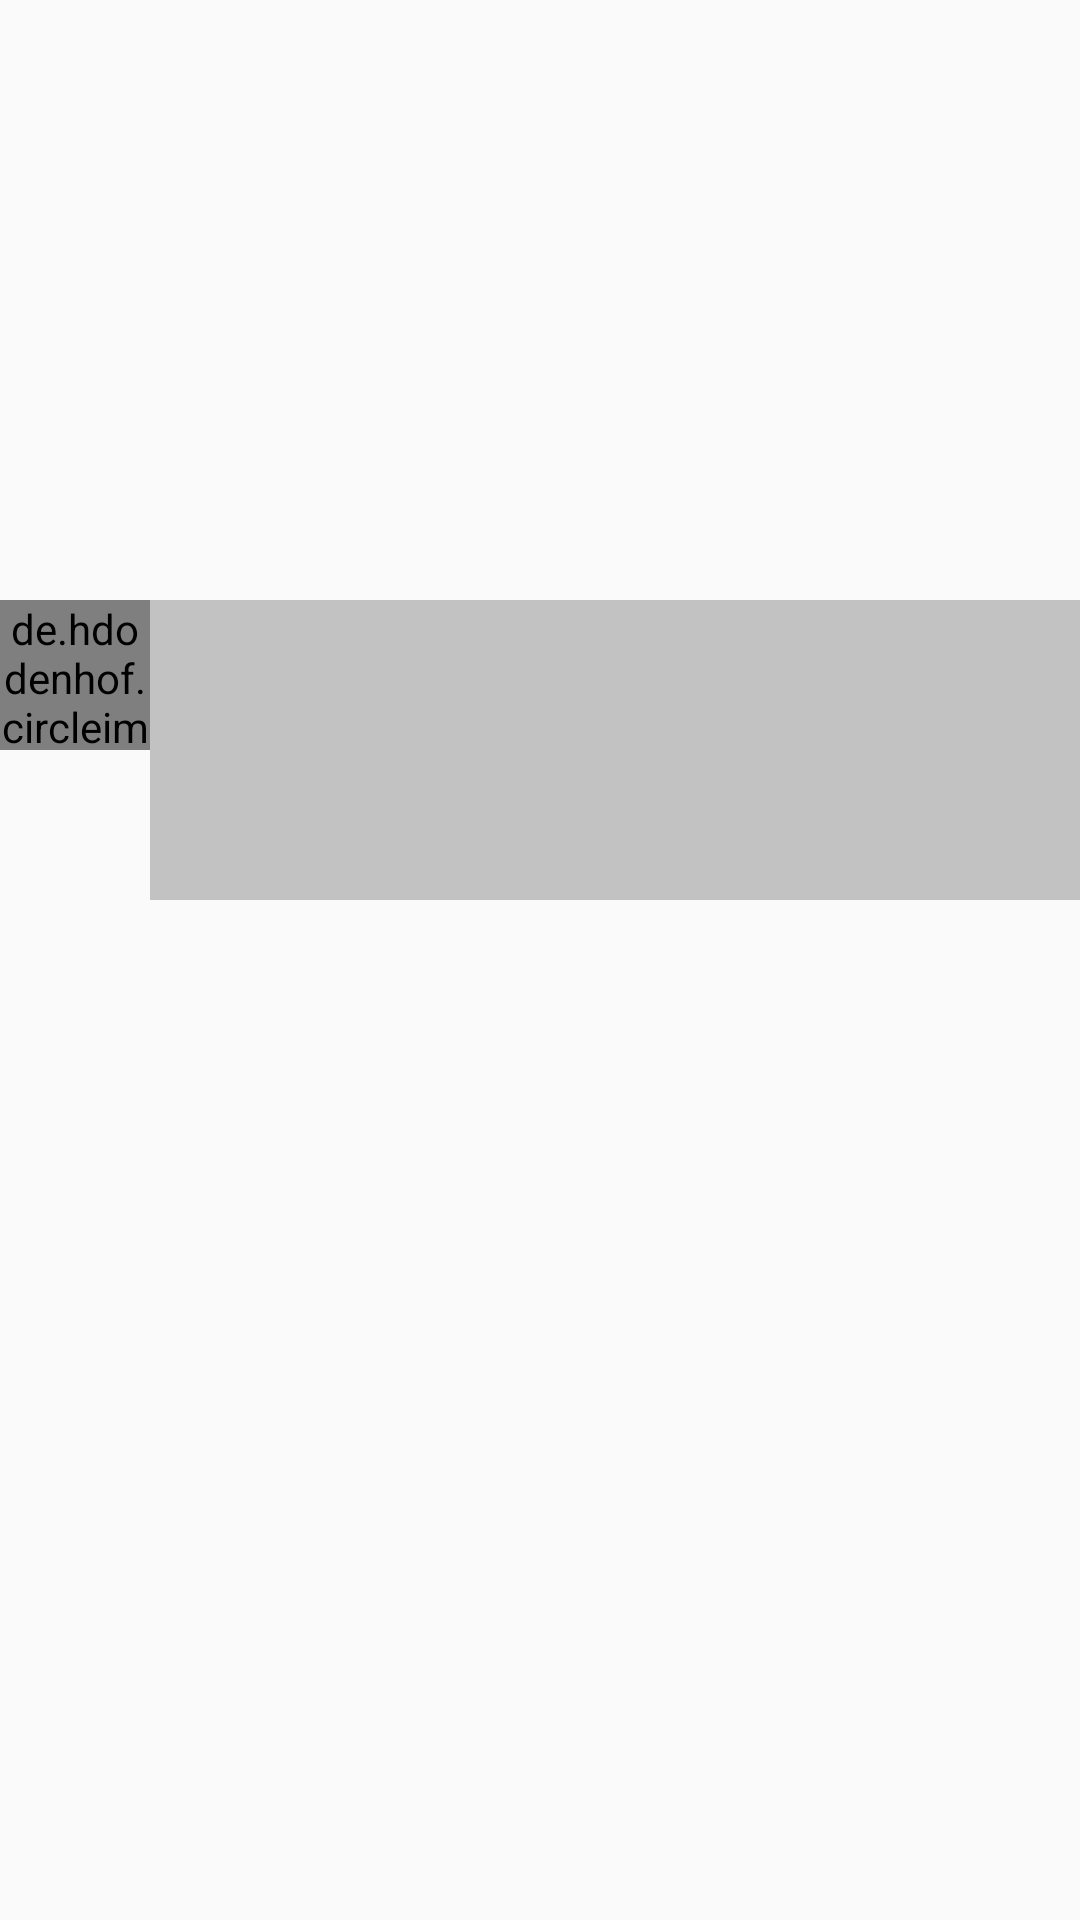

Write the Android layout XML for this screen, with the resource values it uses.
<!-- AndroidManifest.xml: application theme AppTheme -->
<!-- res/layout/xyzx_header_view.xml -->
<?xml version="1.0" encoding="utf-8"?>
<RelativeLayout xmlns:android="http://schemas.android.com/apk/res/android"
    android:layout_width="match_parent"
    android:layout_height="300dp">
        <ImageView
            android:id="@+id/xyzx_top_image"
            android:layout_width="match_parent"
            android:layout_height="300dp"
            android:scaleType="fitXY"/>
        <de.hdodenhof.circleimageview.CircleImageView
            android:id="@+id/xyzx_message_icon"
            android:layout_width="50dp"
            android:layout_height="50dp"
            android:src="@drawable/def_head"
            android:layout_alignTop="@+id/xyzx_top_esdc"
            android:layout_alignParentLeft="true"
            android:layout_alignParentStart="true" />
        <TextView
            android:id="@id/xyzx_top_esdc"
            android:layout_width="match_parent"
            android:layout_height="100dp"
            android:layout_toRightOf="@id/xyzx_message_icon"
            android:layout_alignBottom="@id/xyzx_top_image"
            android:background="#39000000"
            android:textColor="@color/colorText"/>
</RelativeLayout>
<!-- resources referenced by this layout -->
<resources>
  <color name="colorText">#FFFFFF</color>
  <style name="AppTheme" parent="Theme.AppCompat.Light.DarkActionBar">
          
          <item name="colorPrimary">@color/colorBtn</item>
          <item name="colorPrimaryDark">@color/colorBtn</item>
          <item name="colorAccent">@color/colorAccent</item>
      </style>
  <color name="colorBtn">#FD6563</color>
  <color name="colorAccent">#FF4081</color>
</resources>
